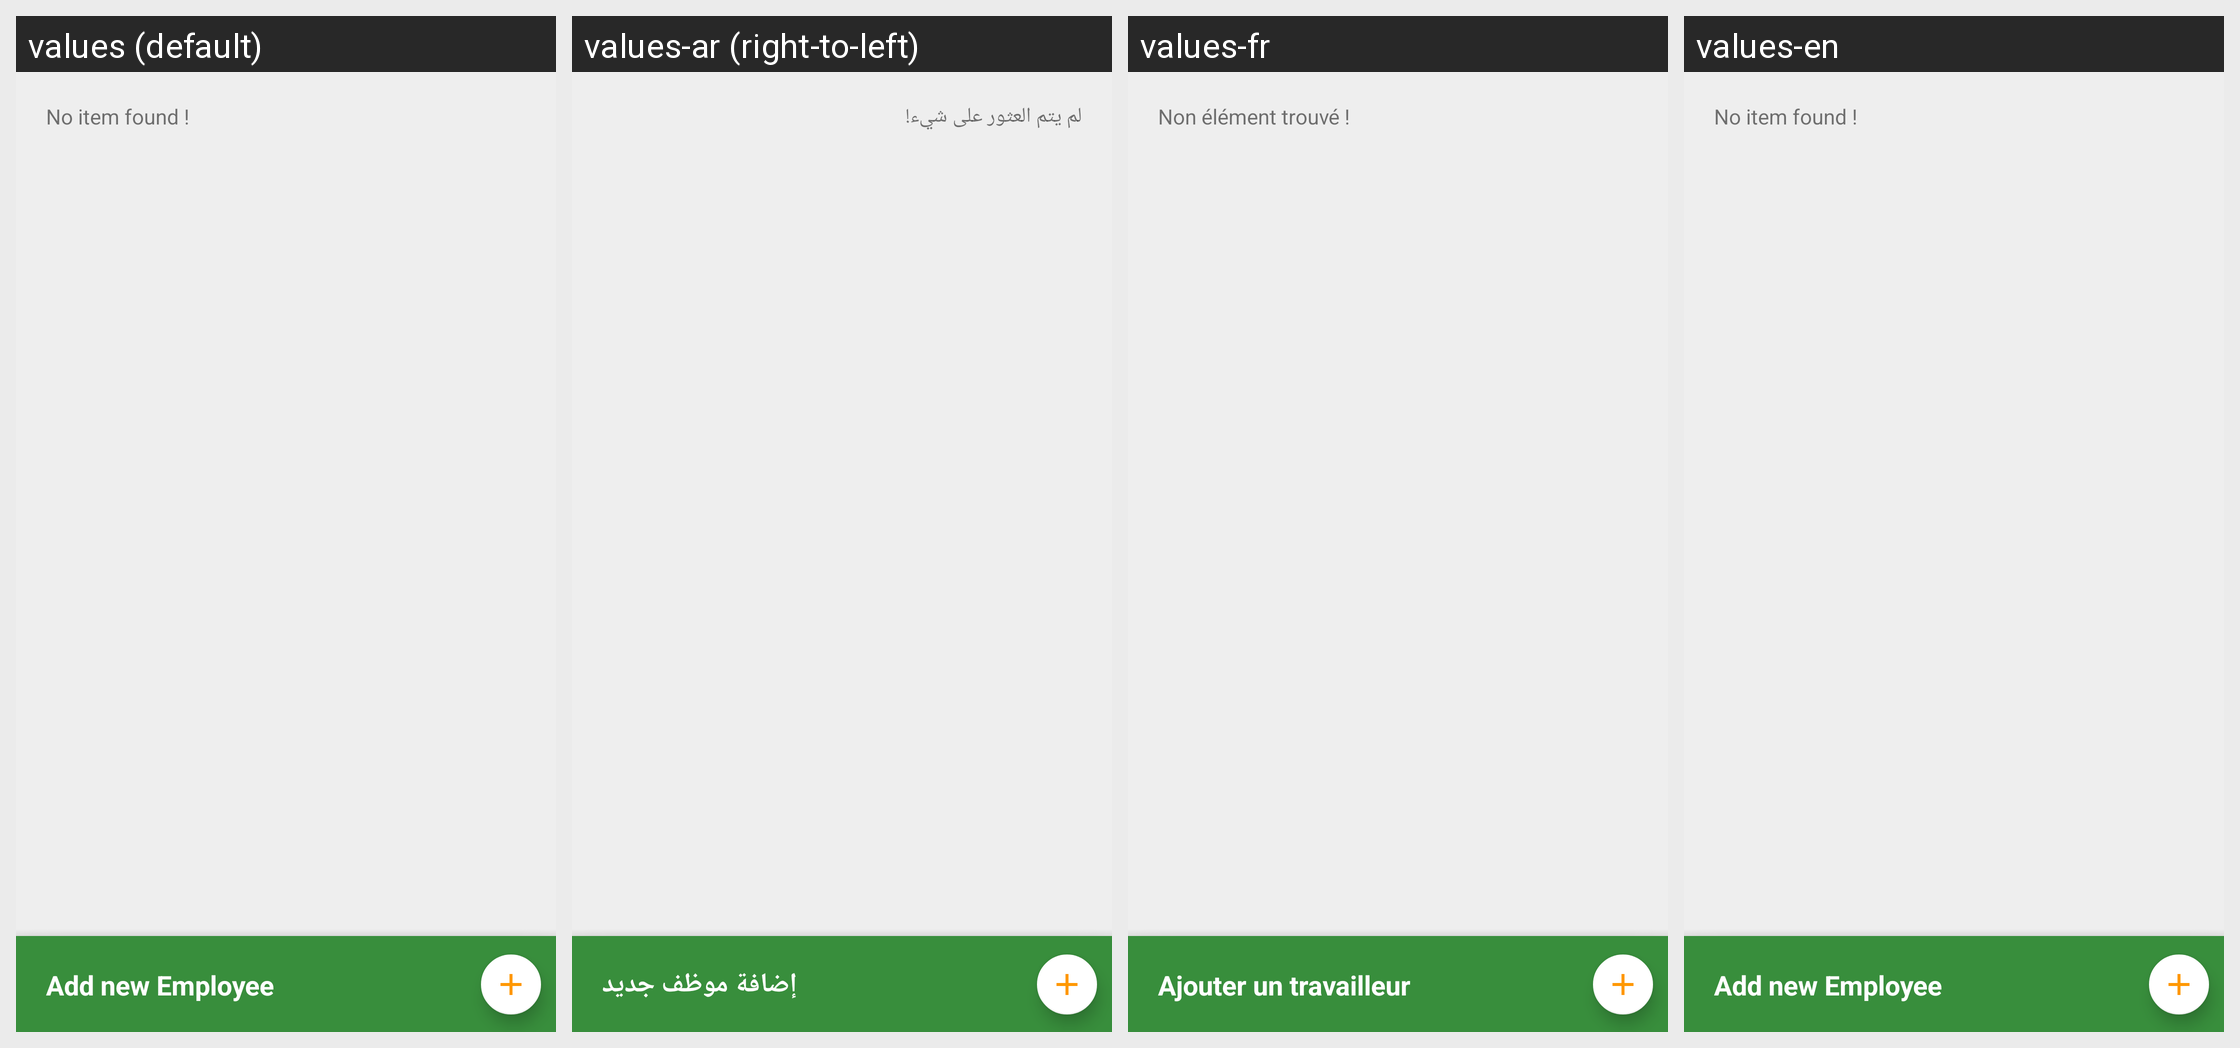

The Android screen above is rendered under several locales of the same app. Produce the string resources it draws, with the default and per-locale values.
Android screen res/layout/travailleur_content.xml rendered under 4 locales, left to right: values (default), values-ar (right-to-left), values-fr, values-en. Device: Nexus 5 (rendered at 1080×1920; each locale shown at half size, 540×960, under a caption strip naming it); theme AppTheme.
Strings drawn on this screen, with the default value and each locale's value (text and hints the layout hard-codes, and strings that could not be matched under every locale, appear in the picture but are not listed):

no_item_found
  values: No item found !
  values-ar: لم يتم العثور على شيء!
  values-fr: Non élément trouvé !
  values-en: No item found !

add_new_employee
  values: Add new Employee
  values-ar: إضافة موظف جديد
  values-fr: Ajouter un travailleur
  values-en: Add new Employee
